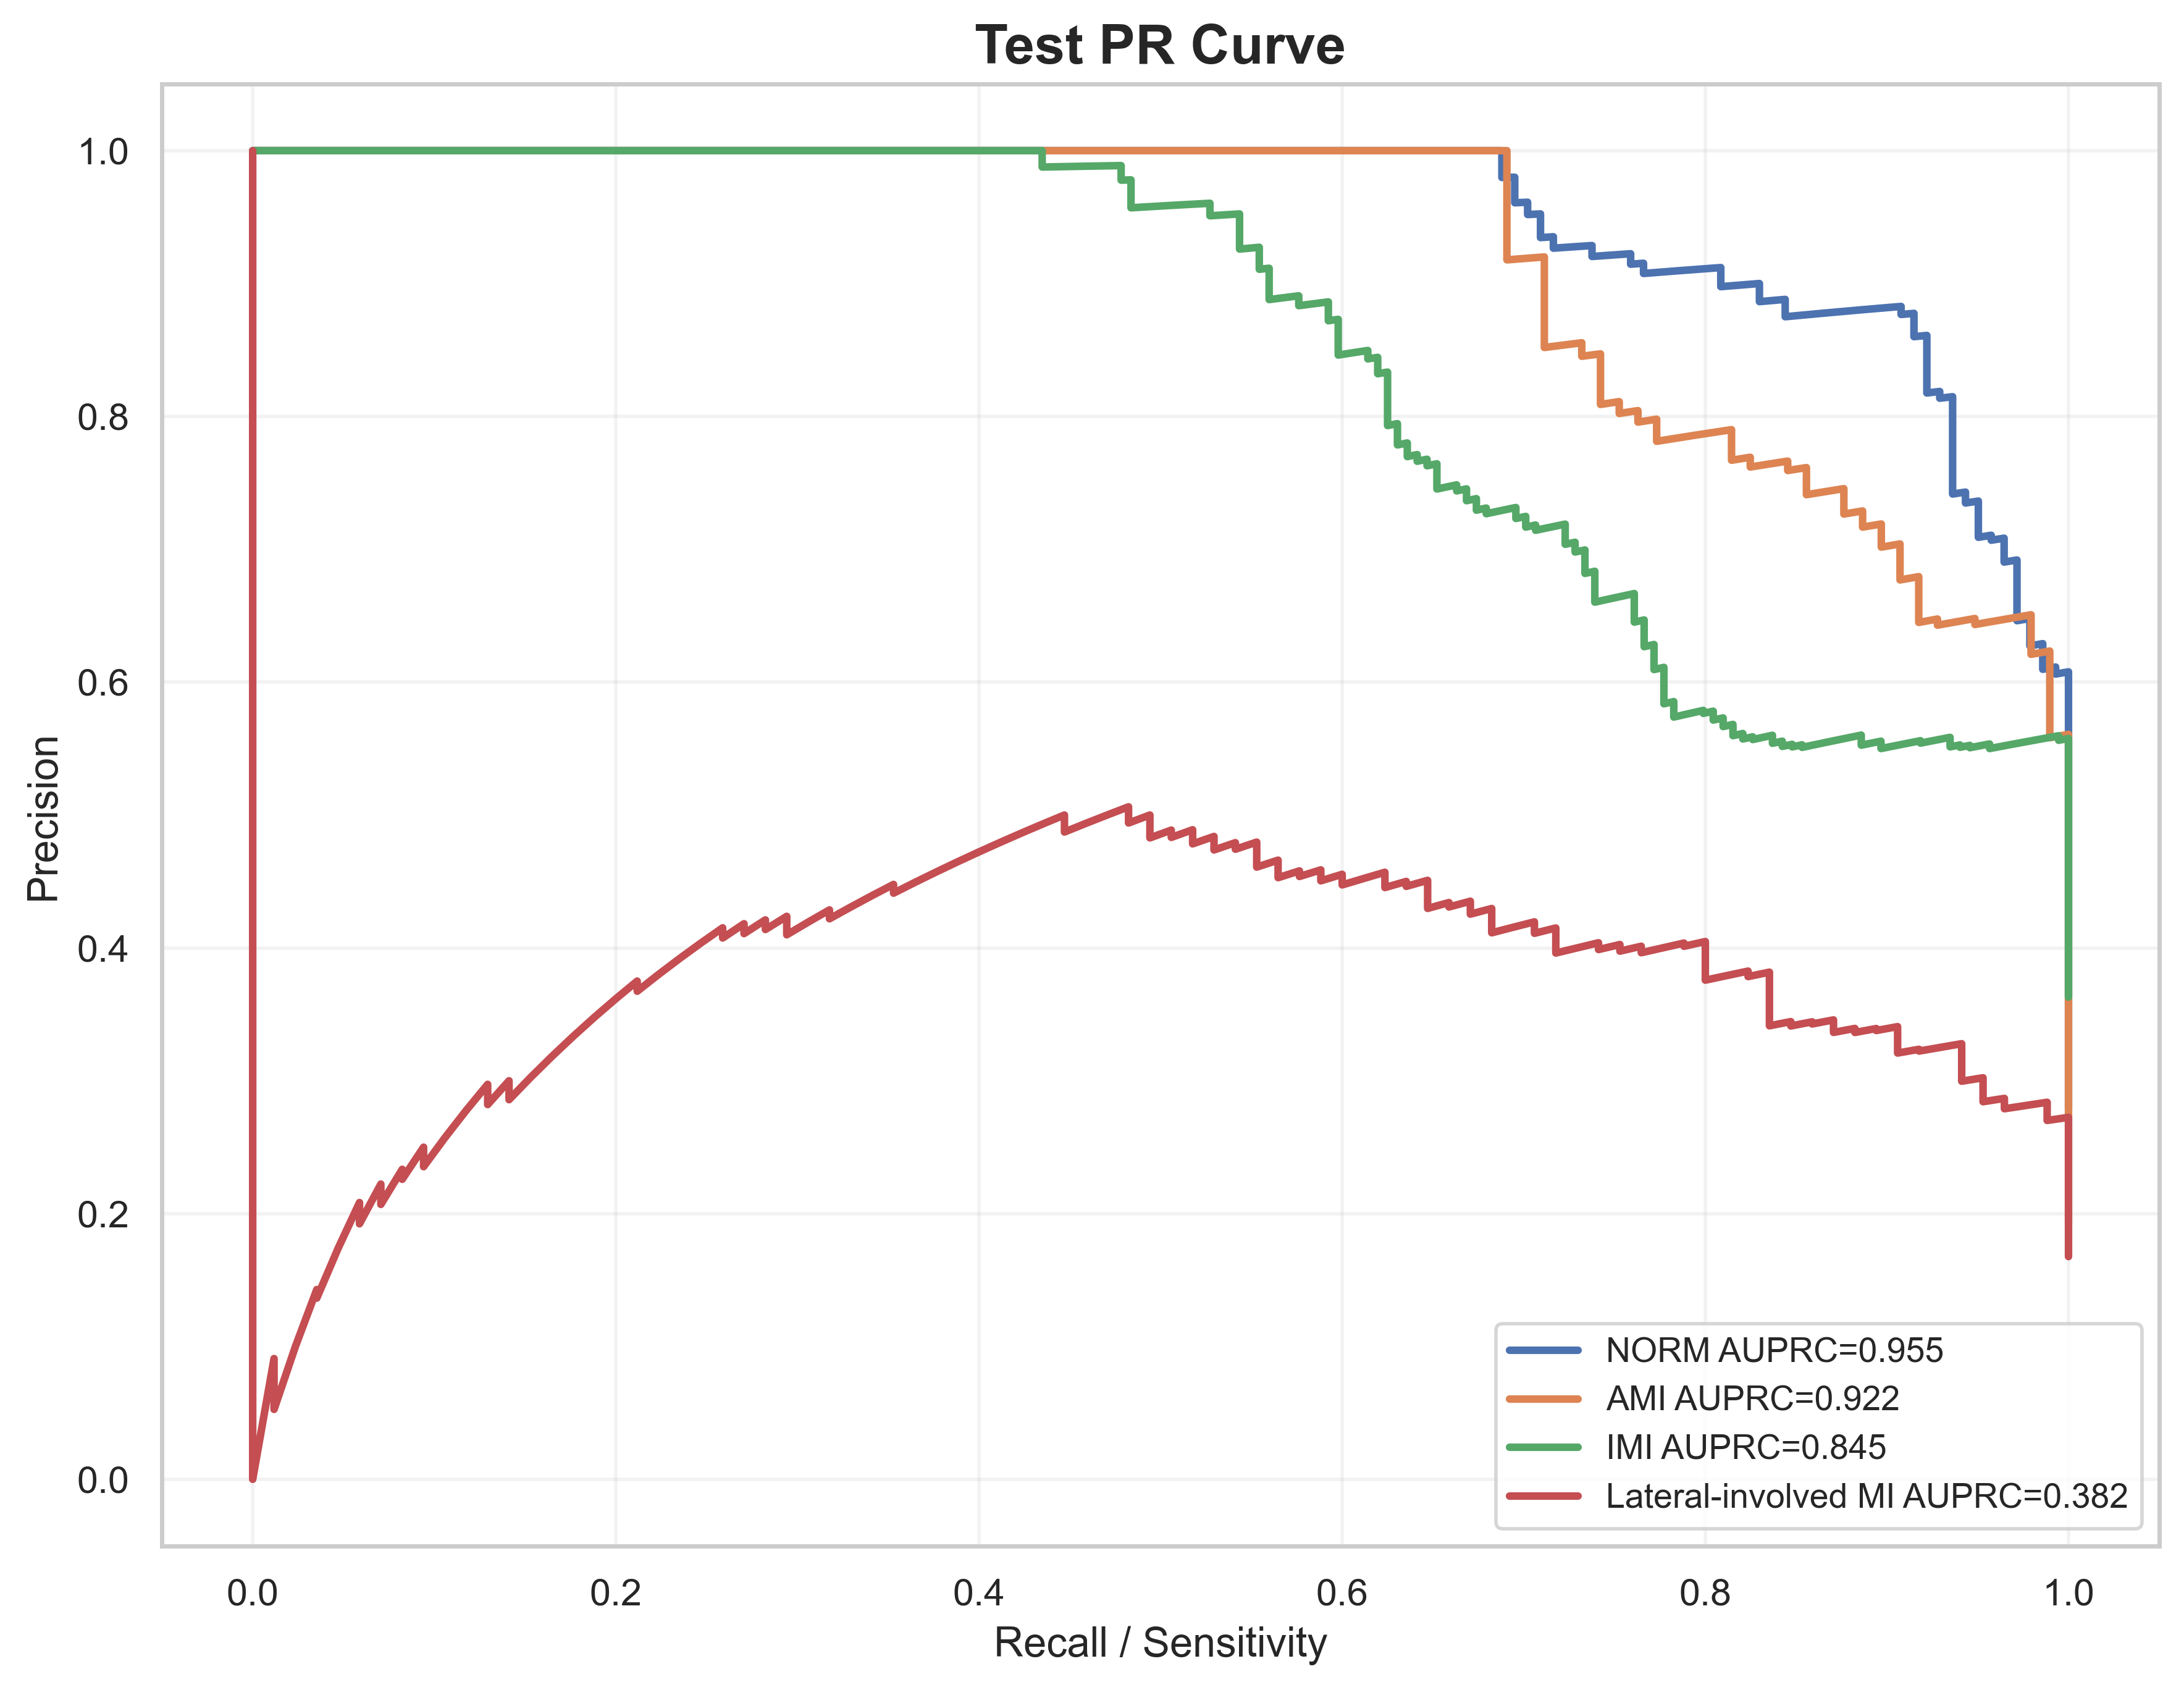

Source data for this figure (header and first rows):
label, recall, precision, auprc
NORM, 1.0, 0.2781, 0.9546
NORM, 1.0, 0.2787, 0.9546
NORM, 1.0, 0.2792, 0.9546
NORM, 1.0, 0.2798, 0.9546
NORM, 1.0, 0.2803, 0.9546
NORM, 1.0, 0.2809, 0.9546
NORM, 1.0, 0.2814, 0.9546
NORM, 1.0, 0.282, 0.9546
NORM, 1.0, 0.2826, 0.9546
NORM, 1.0, 0.2831, 0.9546
NORM, 1.0, 0.2837, 0.9546
NORM, 1.0, 0.2843, 0.9546
NORM, 1.0, 0.2848, 0.9546
NORM, 1.0, 0.2854, 0.9546
NORM, 1.0, 0.286, 0.9546
NORM, 1.0, 0.2866, 0.9546
NORM, 1.0, 0.2872, 0.9546
NORM, 1.0, 0.2878, 0.9546
NORM, 1.0, 0.2883, 0.9546
NORM, 1.0, 0.2889, 0.9546
NORM, 1.0, 0.2895, 0.9546
NORM, 1.0, 0.2901, 0.9546
NORM, 1.0, 0.2907, 0.9546
NORM, 1.0, 0.2913, 0.9546
NORM, 1.0, 0.2919, 0.9546
NORM, 1.0, 0.2925, 0.9546
NORM, 1.0, 0.2931, 0.9546
NORM, 1.0, 0.2938, 0.9546
NORM, 1.0, 0.2944, 0.9546
NORM, 1.0, 0.295, 0.9546
NORM, 1.0, 0.2956, 0.9546
NORM, 1.0, 0.2962, 0.9546
NORM, 1.0, 0.2968, 0.9546
NORM, 1.0, 0.2975, 0.9546
NORM, 1.0, 0.2981, 0.9546
NORM, 1.0, 0.2987, 0.9546
NORM, 1.0, 0.2994, 0.9546
NORM, 1.0, 0.3, 0.9546
NORM, 1.0, 0.3006, 0.9546
NORM, 1.0, 0.3013, 0.9546
NORM, 1.0, 0.3019, 0.9546
NORM, 1.0, 0.3026, 0.9546
NORM, 1.0, 0.3032, 0.9546
NORM, 1.0, 0.3039, 0.9546
NORM, 1.0, 0.3045, 0.9546
NORM, 1.0, 0.3052, 0.9546
NORM, 1.0, 0.3059, 0.9546
NORM, 1.0, 0.3065, 0.9546
NORM, 1.0, 0.3072, 0.9546
NORM, 1.0, 0.3079, 0.9546
NORM, 1.0, 0.3085, 0.9546
NORM, 1.0, 0.3092, 0.9546
NORM, 1.0, 0.3099, 0.9546
NORM, 1.0, 0.3106, 0.9546
NORM, 1.0, 0.3113, 0.9546
NORM, 1.0, 0.3119, 0.9546
NORM, 1.0, 0.3126, 0.9546
NORM, 1.0, 0.3133, 0.9546
NORM, 1.0, 0.314, 0.9546
NORM, 1.0, 0.3147, 0.9546
... 1,960 more rows
